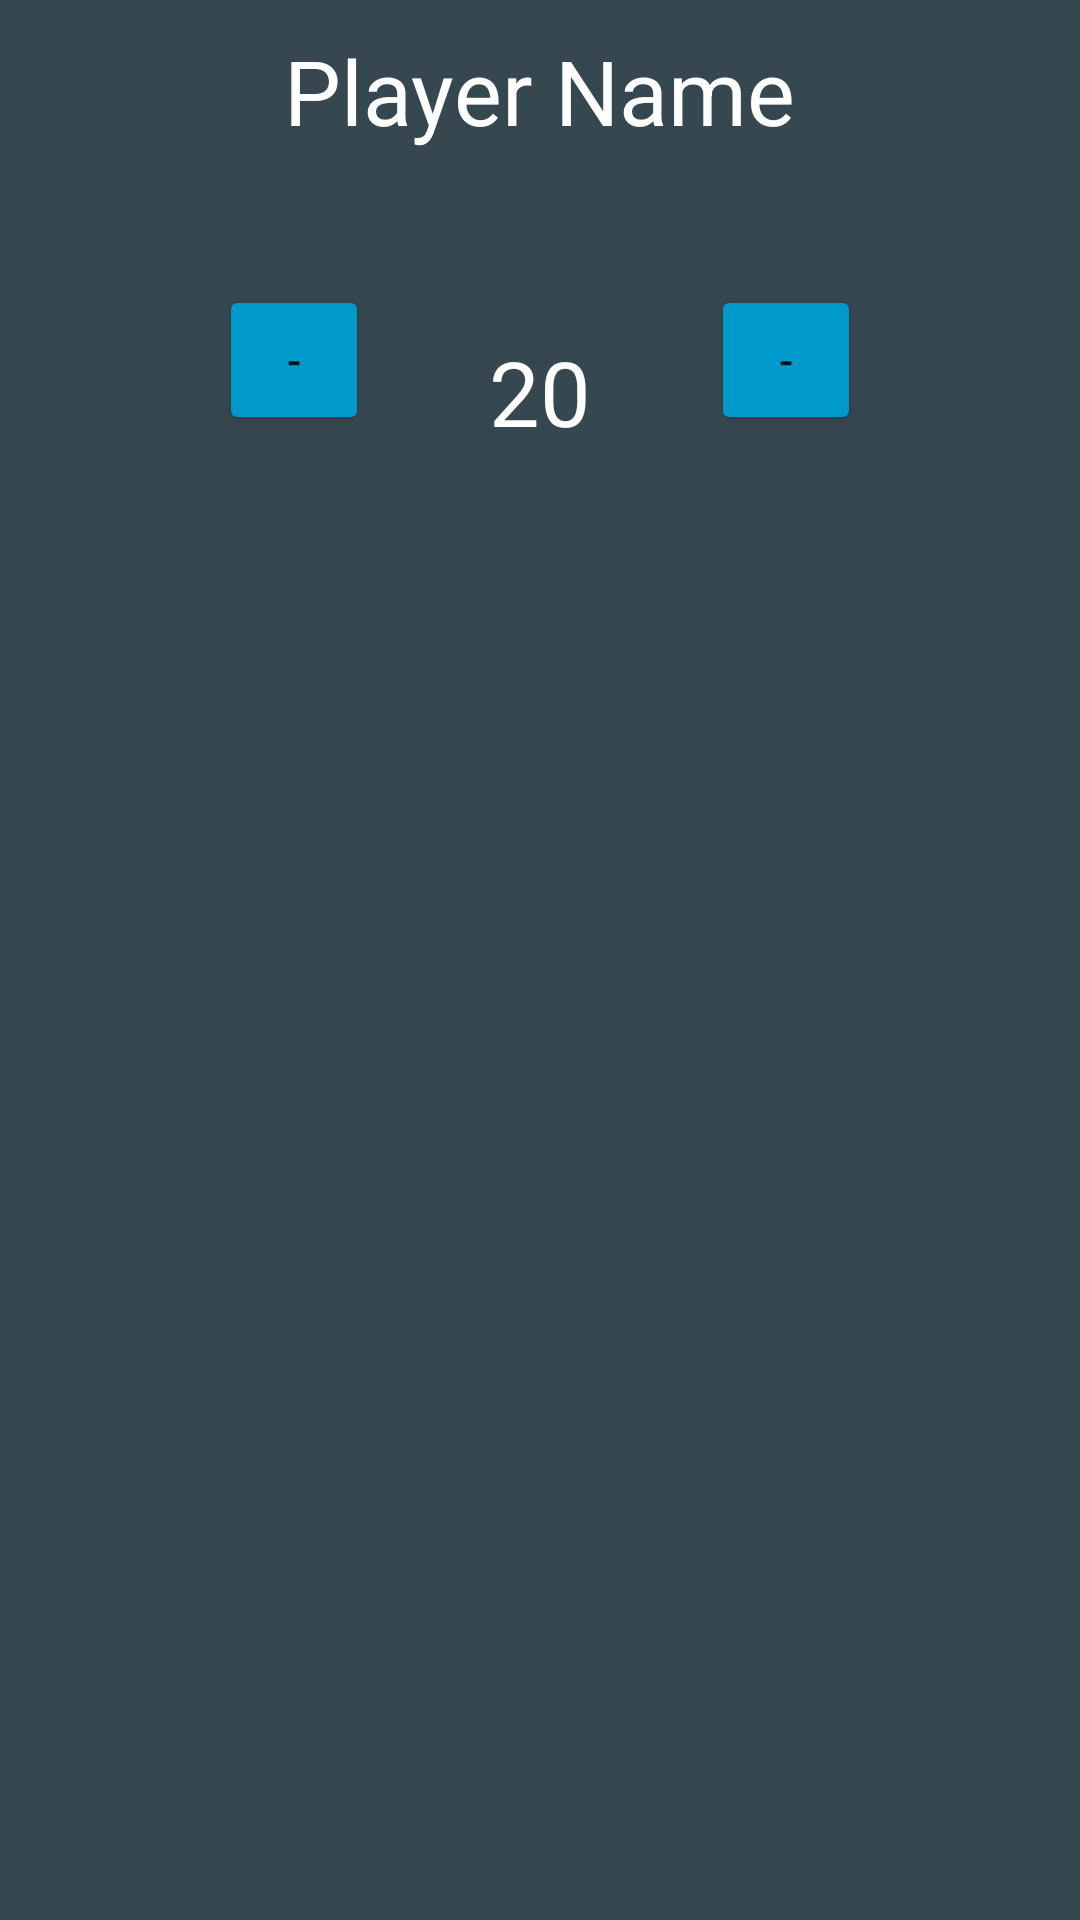

Layout XML and referenced resources for this Android screen:
<!-- AndroidManifest.xml: application theme AppTheme -->
<!-- res/layout/player_screen.xml -->
<?xml version="1.0" encoding="utf-8"?>
<RelativeLayout xmlns:android="http://schemas.android.com/apk/res/android"
    android:layout_width="match_parent" android:layout_height="match_parent"
    android:background="@color/material_blue_grey_800">

    <TextView
        android:id="@+id/player_name"
        android:layout_width="wrap_content"
        android:layout_height="wrap_content"
        android:layout_centerHorizontal="true"
        android:layout_marginTop="10dp"

        android:text="Player Name"
        android:textSize="30dp"
        android:textColor="#FFFFFF"/>

    <TextView
        android:id="@+id/player_life"
        android:layout_width="wrap_content"
        android:layout_height="wrap_content"
        android:layout_centerHorizontal="true"
        android:layout_below="@+id/player_name"
        android:layout_marginTop="60dp"

        android:text="20"
        android:textSize="30dp"
        android:textColor="#FFFFFF"/>

    <Button
        android:id="@+id/sub_life_total"
        android:layout_width="50dp"
        android:layout_height="50dp"
        android:layout_marginTop="95dp"
        android:layout_toLeftOf="@+id/player_life"
        android:layout_marginRight="40dp"

        android:backgroundTint="#0099CC"
        android:text="-"
        android:gravity="center_vertical|center_horizontal"
        android:onClick="sub_action"/>

    <Button
        android:id="@+id/add_life_total"
        android:layout_width="50dp"
        android:layout_height="50dp"
        android:layout_marginTop="95dp"
        android:layout_toRightOf="@+id/player_life"
        android:layout_marginLeft="40dp"

        android:backgroundTint="#0099CC"
        android:text="-"
        android:gravity="center_vertical|center_horizontal"
        android:onClick="add_action"/>

</RelativeLayout>
<!-- resources referenced by this layout -->
<resources>
  <style name="AppTheme" parent="Theme.AppCompat.Light.DarkActionBar">
          
      </style>
</resources>
